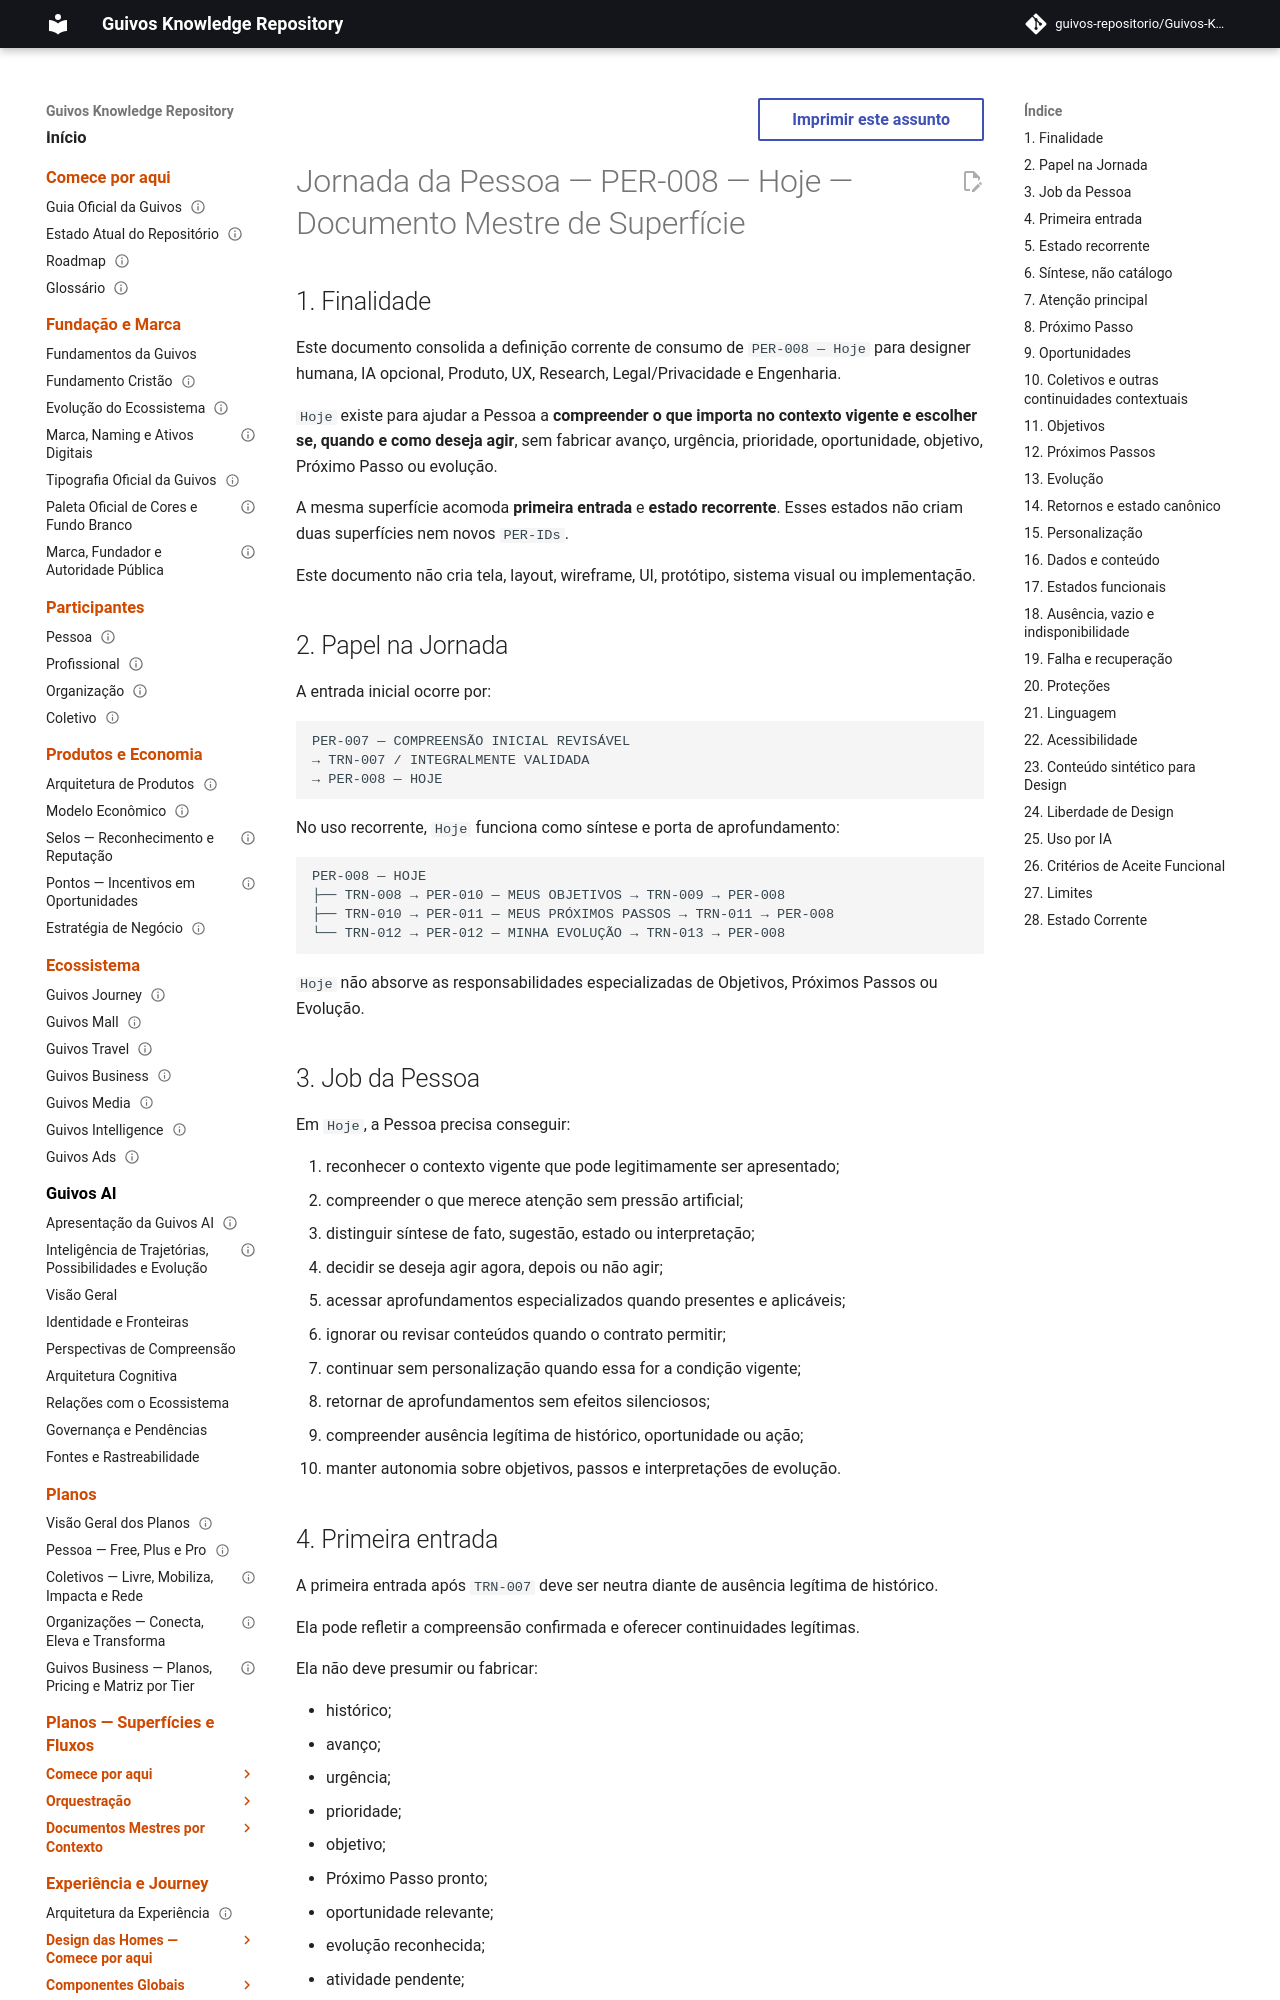

repository: guivos-repositorio/Guivos-Knowledge-Repository · page: experience-architecture/person-journey/per-008-today-master/index.html · generator: mkdocs

---
id: GKR-UX-PER008-MASTER-001
title: Jornada da Pessoa — PER-008 — Hoje — Documento Mestre de Superfície
status: active
version: 0.1.0
owner: Arquitetura da Experiência da Guivos
last_updated: 2026-09-25
normative: false
maturity: current_surface_design_definition
depends_on:
  - GKR-UX-PERSON-JOURNEY-READ-FIRST-001
  - GKR-UX-PERSON-JOURNEY-FLOW-001
  - GKR-JOURNEY-SURFACE-REGISTRY-001
  - GKR-JOURNEY-SURFACE-DETAIL-PERSON-001
  - GKR-JOURNEY-TRANSITION-REGISTRY-001
  - UXA-010
  - UXA-097
  - GKR-UX-D5-C1-001
  - GKR-UX-D5-C4B-001
related:
  - GKR-UX-PER007-MASTER-001
  - GKR-JOURNEY-PERSON-001
  - PER-007
  - PER-008
  - PER-010
  - PER-011
  - PER-012
  - TRN-007
  - TRN-008
  - TRN-009
  - TRN-010
  - TRN-011
  - TRN-012
  - TRN-013
---

# Jornada da Pessoa — PER-008 — Hoje — Documento Mestre de Superfície

## 1. Finalidade

Este documento consolida a definição corrente de consumo de `PER-008 — Hoje` para designer humana, IA opcional, Produto, UX, Research, Legal/Privacidade e Engenharia.

`Hoje` existe para ajudar a Pessoa a **compreender o que importa no contexto vigente e escolher se, quando e como deseja agir**, sem fabricar avanço, urgência, prioridade, oportunidade, objetivo, Próximo Passo ou evolução.

A mesma superfície acomoda **primeira entrada** e **estado recorrente**. Esses estados não criam duas superfícies nem novos `PER-IDs`.

Este documento não cria tela, layout, wireframe, UI, protótipo, sistema visual ou implementação.

## 2. Papel na Jornada

A entrada inicial ocorre por:

```text
PER-007 — COMPREENSÃO INICIAL REVISÁVEL
→ TRN-007 / INTEGRALMENTE VALIDADA
→ PER-008 — HOJE
```

No uso recorrente, `Hoje` funciona como síntese e porta de aprofundamento:

```text
PER-008 — HOJE
├── TRN-008 → PER-010 — MEUS OBJETIVOS → TRN-009 → PER-008
├── TRN-010 → PER-011 — MEUS PRÓXIMOS PASSOS → TRN-011 → PER-008
└── TRN-012 → PER-012 — MINHA EVOLUÇÃO → TRN-013 → PER-008
```

`Hoje` não absorve as responsabilidades especializadas de Objetivos, Próximos Passos ou Evolução.
